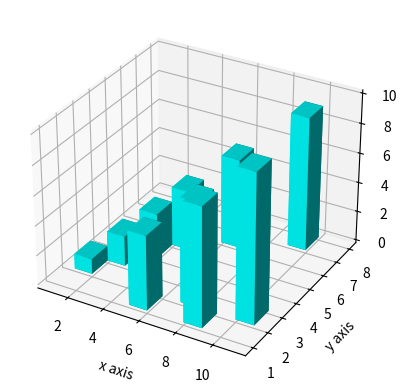

Generate this figure with matplotlib:
from mpl_toolkits.mplot3d import axes3d
import matplotlib.pyplot as plt
import numpy as np

fig = plt.figure()
chart = fig.add_subplot(1, 1, 1, projection="3d")
x = [1, 2, 3, 4, 5, 6, 7, 8, 9, 10]
y = [2, 3, 4, 5, 1, 6, 2, 1, 7, 2]
z = [0, 0, 0, 0, 0, 0, 0, 0, 0, 0]

dx = np.ones(10)
dy = np.ones(10)
dz = [1, 2, 3, 4, 5, 6, 7, 8, 9, 10]

chart.bar3d(x, y, z, dx, dy, dz, color="cyan")
chart.set_xlabel("x axis")
chart.set_ylabel("y axis")
chart.set_zlabel("z axis")

plt.show()
